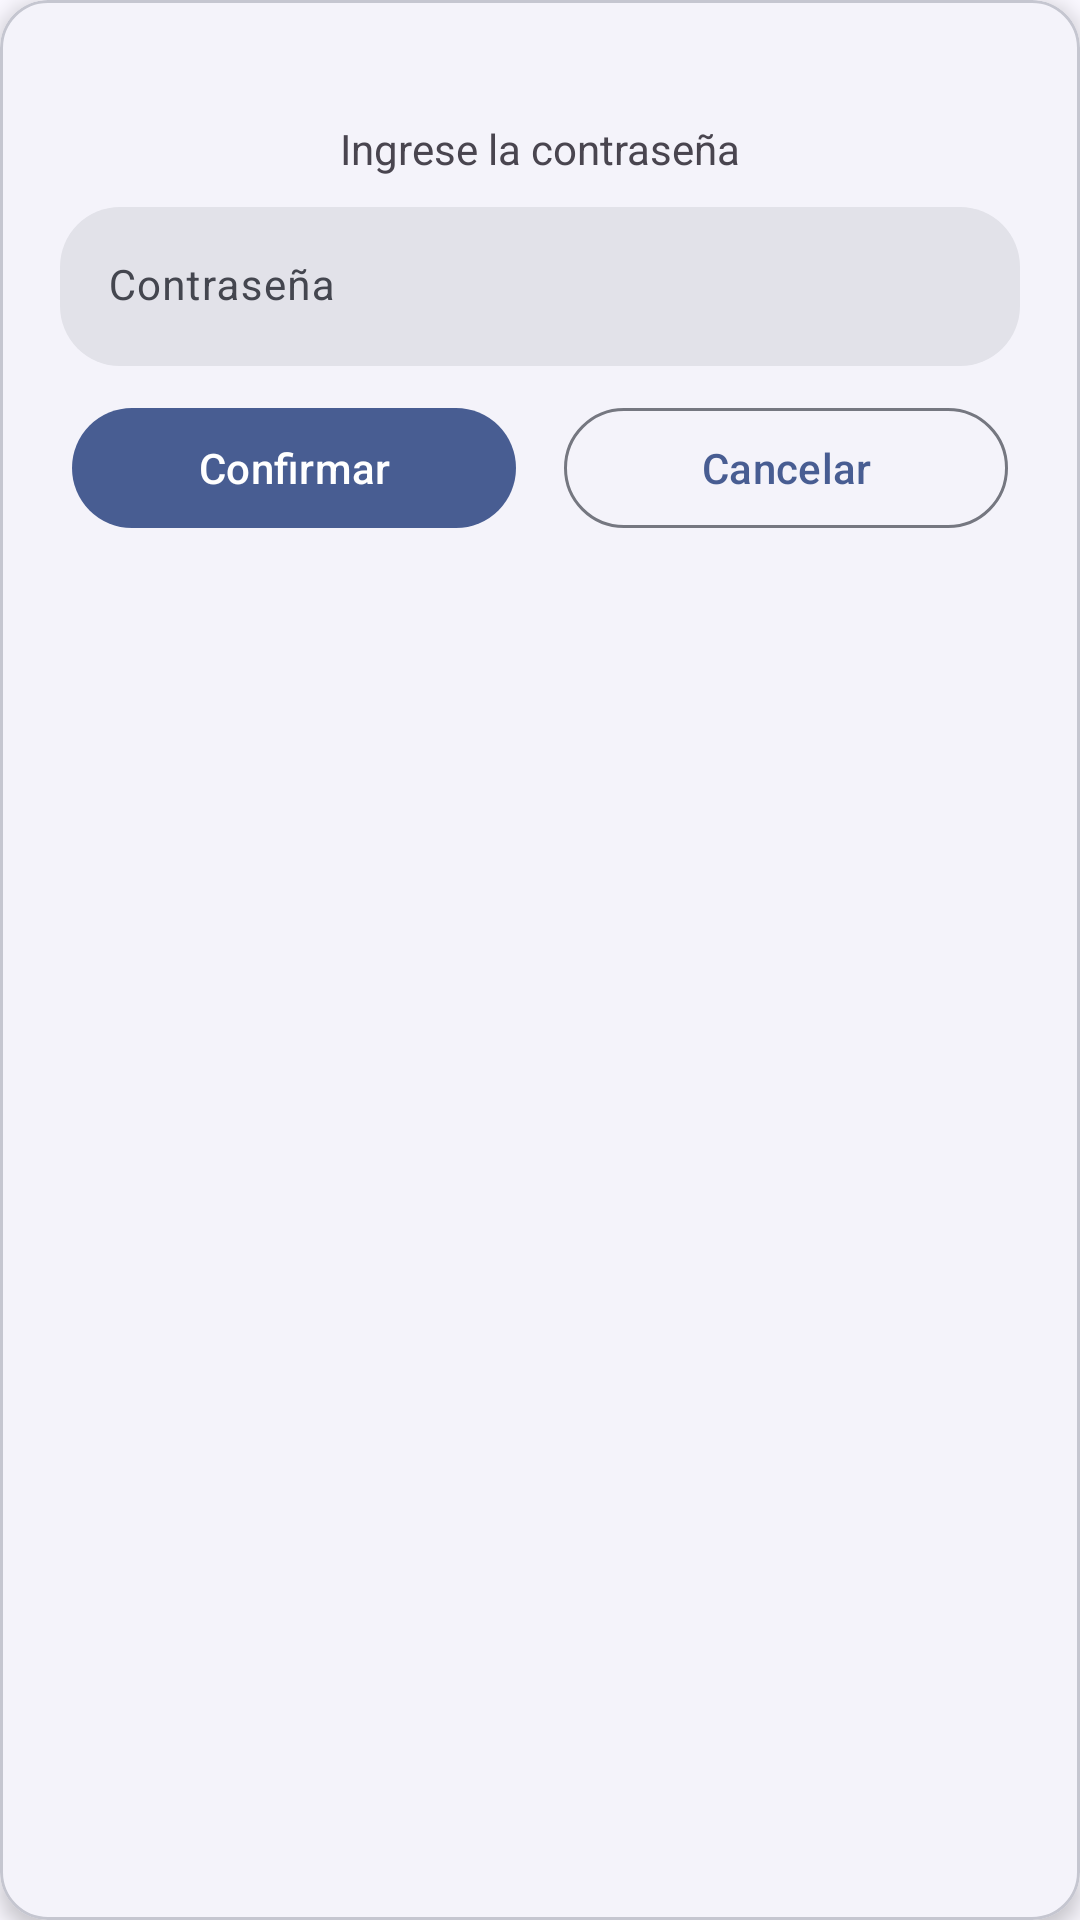

This screen was rendered from an Android layout file. Write that file and the resources it references.
<!-- AndroidManifest.xml: application theme Theme.ControlDeGarantiasYEnsambles -->
<!-- res/layout/dialog_password.xml -->
<?xml version="1.0" encoding="utf-8"?>
<com.google.android.material.card.MaterialCardView xmlns:android="http://schemas.android.com/apk/res/android"
    xmlns:app="http://schemas.android.com/apk/res-auto"
    style="@style/Widget.Material3.CardView.Elevated"
    android:layout_width="match_parent"
    android:layout_height="wrap_content"
    android:layout_margin="8dp"
    app:cardCornerRadius="16dp"
    app:cardElevation="4dp"
    app:strokeWidth="1dp">

    <LinearLayout
        android:layout_width="match_parent"
        android:layout_height="wrap_content"
        android:gravity="center_horizontal"
        android:orientation="vertical">

        <ImageView
            android:id="@+id/ivIconSecurity"
            android:layout_width="wrap_content"
            android:layout_height="wrap_content"
            android:layout_margin="20dp"
            android:importantForAccessibility="no"
            android:src="@drawable/ic_admin_panel_settings" />

        <TextView
            android:id="@+id/tvTittle"
            android:layout_width="wrap_content"
            android:layout_height="wrap_content"
            android:text="@string/tvTittleDP" />

        <com.google.android.material.progressindicator.LinearProgressIndicator
            android:id="@+id/piAccess"
            android:layout_width="match_parent"
            android:layout_height="wrap_content"
            android:layout_marginStart="20dp"
            android:layout_marginTop="5dp"
            android:layout_marginEnd="20dp"
            android:indeterminate="true"
            android:visibility="gone" />

        <com.google.android.material.textfield.TextInputLayout
            android:id="@+id/tilPass"
            style="@style/TextInputLayout.NoBottomLine."
            android:layout_width="match_parent"
            android:layout_height="wrap_content"
            android:layout_marginTop="10dp"
            app:hintAnimationEnabled="true"
            app:hintEnabled="true"
            app:shapeAppearanceOverlay="@style/ShapeAppearanceOverlay.MyApp.TextInputLayout.Rounded">

            <com.google.android.material.textfield.TextInputEditText
                android:id="@+id/tiePass"
                android:layout_width="match_parent"
                android:layout_height="wrap_content"
                android:layout_marginStart="20dp"
                android:layout_marginEnd="20dp"
                android:layout_marginBottom="10dp"
                android:hint="@string/tiePassDP"
                android:inputType="text"
                android:maxLength="45"
                android:textSize="14sp" />
        </com.google.android.material.textfield.TextInputLayout>

        <LinearLayout
            android:layout_width="match_parent"
            android:layout_height="wrap_content"
            android:layout_marginStart="20dp"
            android:layout_marginEnd="20dp"
            android:layout_marginBottom="20dp"
            android:orientation="horizontal">

            <com.google.android.material.button.MaterialButton
                android:id="@+id/btnConfirm"
                style="@style/Widget.Material3.Button.IconButton.Filled"
                android:layout_width="0dp"
                android:layout_height="wrap_content"
                android:layout_marginEnd="8dp"
                android:layout_weight="1"
                android:text="@string/btnConfirmDP" />

            <com.google.android.material.button.MaterialButton
                android:id="@+id/btnCancel"
                style="@style/Widget.Material3.Button.IconButton.Outlined"
                android:layout_width="0dp"
                android:layout_height="wrap_content"
                android:layout_weight="1"
                android:text="@string/btnCancelDP" />

        </LinearLayout>
    </LinearLayout>
</com.google.android.material.card.MaterialCardView>
<!-- resources referenced by this layout -->
<resources>
  <string name="btnCancelDP">Cancelar</string>
  
      dialog_edit_card_model
  <string name="btnConfirmDP">Confirmar</string>
  <string name="tiePassDP">Contraseña</string>
  <string name="tvTittleDP">Ingrese la contraseña</string>
  <style name="ShapeAppearanceOverlay.MyApp.TextInputLayout.Rounded" parent="">
          <item name="cornerFamily">rounded</item>
          <item name="cornerSize">20dp</item>
      </style>
  <style name="TextInputLayout.NoBottomLine." parent="Widget.Material3.TextInputLayout.FilledBox">
          <item name="boxStrokeWidth">0dp</item>
      </style>
  <style name="Theme.ControlDeGarantiasYEnsambles" parent="Base.Theme.ControlDeGarantiasYEnsambles" />
  <color name="md_theme_primary">#485D92</color>
  <color name="md_theme_onPrimary">#FFFFFF</color>
  <color name="md_theme_primaryContainer">#DAE2FF</color>
  <color name="md_theme_onPrimaryContainer">#001847</color>
  <color name="md_theme_secondary">#485D92</color>
  <color name="md_theme_onSecondary">#FFFFFF</color>
  <color name="md_theme_secondaryContainer">#DAE2FF</color>
  <color name="md_theme_onSecondaryContainer">#001847</color>
  <color name="md_theme_tertiary">#8F4A4D</color>
  <color name="md_theme_onTertiary">#FFFFFF</color>
  <color name="md_theme_tertiaryContainer">#FFDADA</color>
  <color name="md_theme_onTertiaryContainer">#3B080E</color>
  <color name="md_theme_error">#8A4A66</color>
  <color name="md_theme_onError">#FFFFFF</color>
  <color name="md_theme_errorContainer">#FFD8E5</color>
  <color name="md_theme_onErrorContainer">#390722</color>
  <color name="md_theme_background">#FAF8FF</color>
  <color name="md_theme_onBackground">#1A1B21</color>
  <color name="md_theme_surface">#FAF8FF</color>
  <color name="md_theme_onSurface">#1A1B21</color>
  <color name="md_theme_surfaceVariant">#E1E2EC</color>
  <color name="md_theme_onSurfaceVariant">#44464F</color>
  <color name="md_theme_outline">#757780</color>
  <color name="md_theme_outlineVariant">#C5C6D0</color>
  <color name="md_theme_inverseSurface">#2F3036</color>
  <color name="md_theme_inverseOnSurface">#F1F0F7</color>
  <color name="md_theme_inversePrimary">#B2C5FF</color>
  <color name="md_theme_primaryFixed">#DAE2FF</color>
  <color name="md_theme_onPrimaryFixed">#001847</color>
  <color name="md_theme_primaryFixedDim">#B2C5FF</color>
  <color name="md_theme_onPrimaryFixedVariant">#304578</color>
  <color name="md_theme_secondaryFixed">#DAE2FF</color>
  <color name="md_theme_onSecondaryFixed">#001847</color>
  <color name="md_theme_secondaryFixedDim">#B2C5FF</color>
  <color name="md_theme_onSecondaryFixedVariant">#304578</color>
  <color name="md_theme_tertiaryFixed">#FFDADA</color>
  <color name="md_theme_onTertiaryFixed">#3B080E</color>
  <color name="md_theme_tertiaryFixedDim">#FFB3B4</color>
  <color name="md_theme_onTertiaryFixedVariant">#733337</color>
  <color name="md_theme_surfaceDim">#DAD9E0</color>
  <color name="md_theme_surfaceBright">#FAF8FF</color>
  <color name="md_theme_surfaceContainerLowest">#FFFFFF</color>
  <color name="md_theme_surfaceContainerLow">#F4F3FA</color>
  <color name="md_theme_surfaceContainer">#EEEDF4</color>
  <color name="md_theme_surfaceContainerHigh">#E8E7EF</color>
  <color name="md_theme_surfaceContainerHighest">#E2E2E9</color>
</resources>
